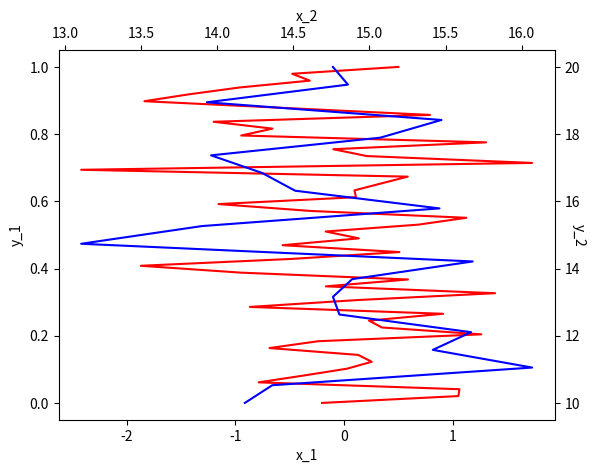

Write the Python code that produced this figure.
import matplotlib.pyplot as plt
import numpy as np

def twinboth(ax):
    # Alternately, we could do `newax = ax._make_twin_axes(frameon=False)`
    newax = ax.figure.add_subplot(ax.get_subplotspec(), frameon=False)
    newax.xaxis.set(label_position='top')
    newax.yaxis.set(label_position='right', offset_position='right')
    newax.yaxis.get_label().set_rotation(-90) # Optional...
    newax.yaxis.tick_right()
    newax.xaxis.tick_top()
    return newax

# Generate random data.
x1 = np.random.randn(50)
y1 = np.linspace(0, 1, 50)
x2 = np.random.randn(20)+15.
y2 = np.linspace(10, 20, 20)

# Plot both curves.
fig, ax1 = plt.subplots()

ax1.set(xlabel='x_1', ylabel='y_1')
ax1.plot(x1, y1, c='r')

ax2 = twinboth(ax1)
ax2.set(xlabel='x_2', ylabel='y_2')
ax2.plot(x2, y2, c='b')

plt.show()
